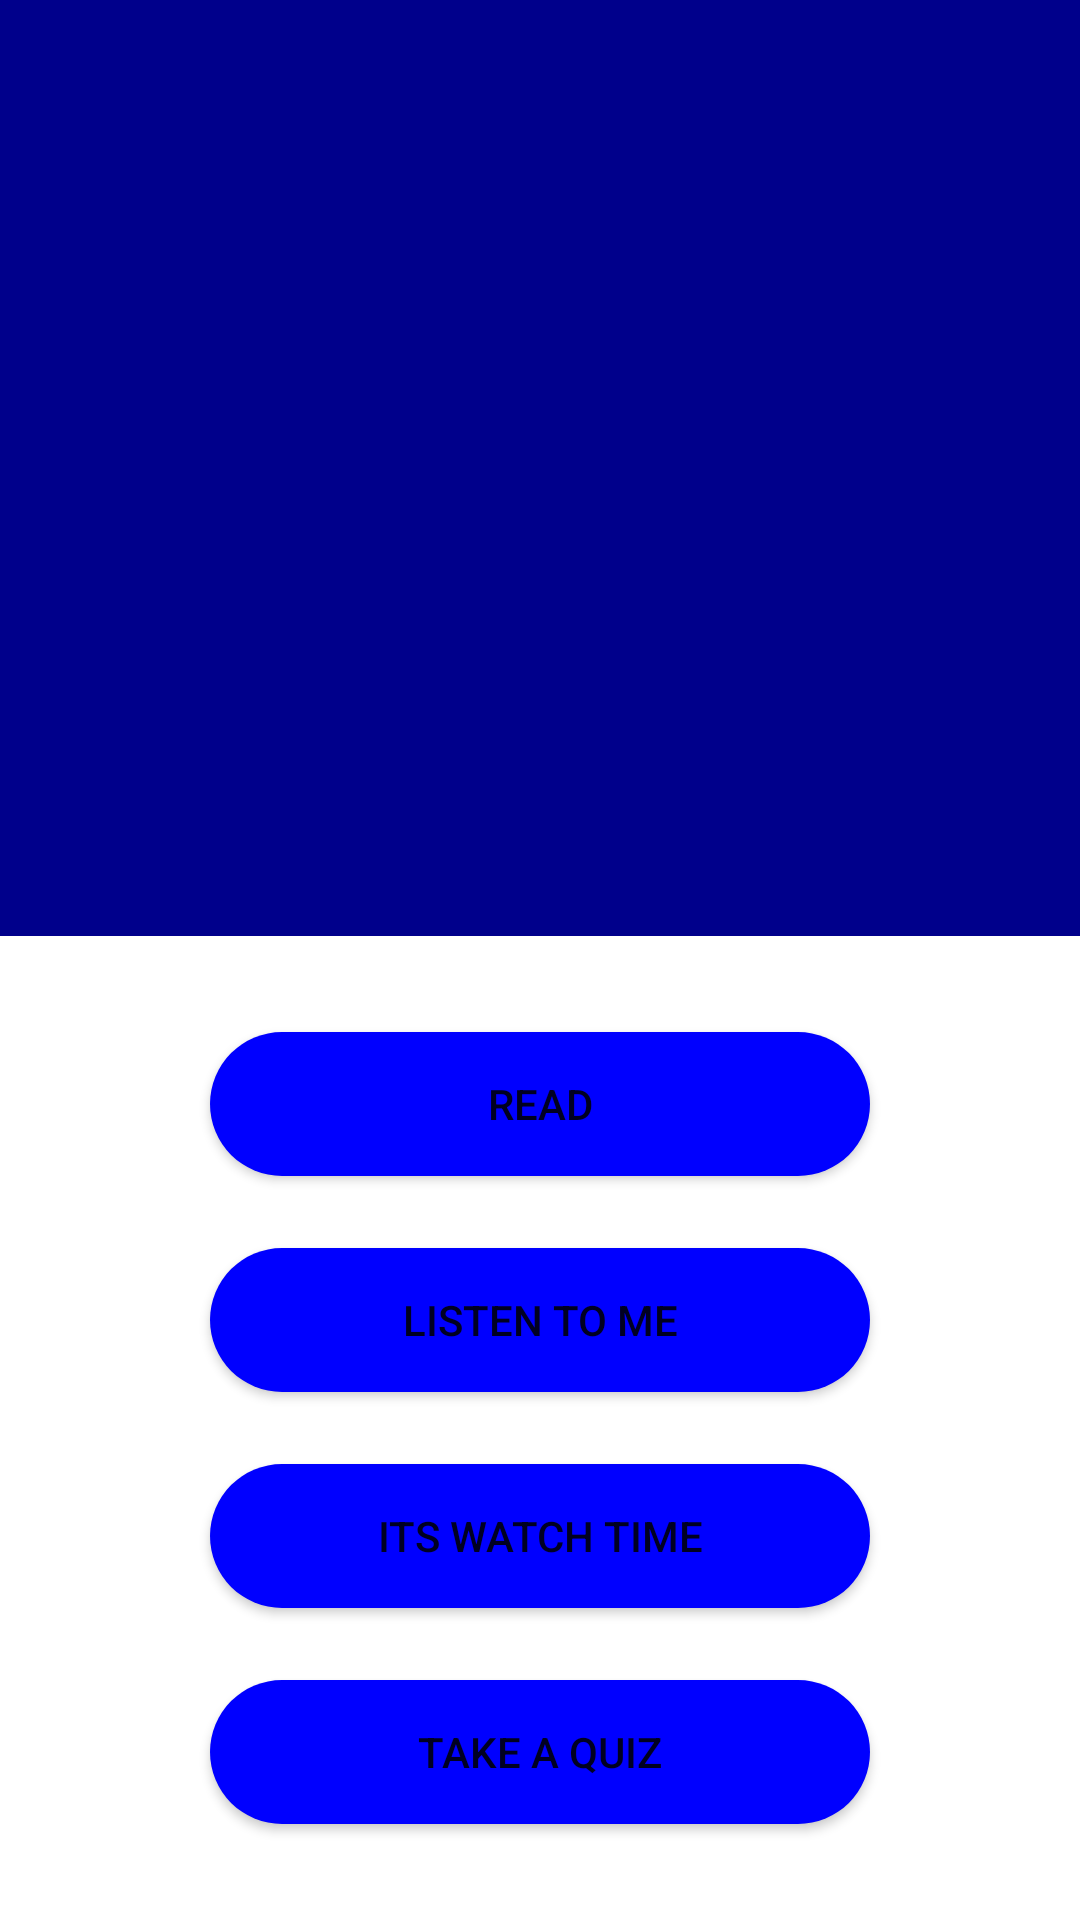

Reconstruct the res/layout file that produces this screen, plus the resources it refers to.
<!-- AndroidManifest.xml: application theme Theme.CAI -->
<!-- res/layout/activity_main.xml -->
<?xml version="1.0" encoding="utf-8"?>
<androidx.constraintlayout.widget.ConstraintLayout xmlns:android="http://schemas.android.com/apk/res/android"
    xmlns:app="http://schemas.android.com/apk/res-auto"
    xmlns:tools="http://schemas.android.com/tools"
    android:layout_width="match_parent"
    android:layout_height="match_parent"
    tools:context=".MainActivity">

    <FrameLayout
        android:layout_width="0dp"
        android:layout_height="0dp"
        android:layout_marginBottom="32dp"
        android:background="@color/primaryDarkColor"
        app:layout_constraintBottom_toTopOf="@+id/button5"
        app:layout_constraintEnd_toEndOf="parent"
        app:layout_constraintStart_toStartOf="parent"
        app:layout_constraintTop_toTopOf="parent">

        <ImageView
            android:id="@+id/imageView"
            android:layout_width="200dp"
            android:layout_height="200dp"
            android:layout_gravity="center"
            app:srcCompat="@drawable/logo" />
    </FrameLayout>

    <Button
        android:id="@+id/button2"
        android:layout_width="220dp"
        android:layout_height="wrap_content"
        android:layout_marginBottom="24dp"
        android:background="@drawable/rounder_corner"
        android:text="Its Watch time"
        app:layout_constraintBottom_toTopOf="@+id/btnMainTakeQuiz"
        app:layout_constraintEnd_toEndOf="@+id/btnMainTakeQuiz"
        app:layout_constraintStart_toStartOf="@+id/btnMainTakeQuiz" />

    <Button
        android:id="@+id/btnMainTakeQuiz"
        android:layout_width="220dp"
        android:layout_height="wrap_content"
        android:layout_marginBottom="32dp"
        android:background="@drawable/rounder_corner"
        android:text="Take a quiz"
        app:layout_constraintBottom_toBottomOf="parent"
        app:layout_constraintEnd_toEndOf="parent"
        app:layout_constraintStart_toStartOf="parent" />

    <Button
        android:id="@+id/btnMainListen"
        android:layout_width="220dp"
        android:layout_height="wrap_content"
        android:layout_marginBottom="24dp"
        android:background="@drawable/rounder_corner"
        android:text="listen to me"
        app:layout_constraintBottom_toTopOf="@+id/button2"
        app:layout_constraintEnd_toEndOf="@+id/button2"
        app:layout_constraintStart_toStartOf="@+id/button2" />

    <Button
        android:id="@+id/button5"
        android:layout_width="220dp"
        android:layout_height="wrap_content"
        android:layout_marginBottom="24dp"
        android:background="@drawable/rounder_corner"
        android:text="Read"
        app:layout_constraintBottom_toTopOf="@+id/btnMainListen"
        app:layout_constraintEnd_toEndOf="@+id/btnMainListen"
        app:layout_constraintStart_toStartOf="@+id/btnMainListen" />
</androidx.constraintlayout.widget.ConstraintLayout>
<!-- resources referenced by this layout -->
<resources>
  <color name="primaryDarkColor">#00008B</color>
  <!-- drawable rounder_corner (drawable) -->
  <?xml version="1.0" encoding="utf-8"?>
  <shape android:shape="rectangle" xmlns:android="http://schemas.android.com/apk/res/android">
      <corners android:radius="100dp"/>
      <solid android:color="@color/primaryColor"/>
  </shape>
  <style name="Theme.CAI" parent="Theme.MaterialComponents.DayNight.NoActionBar">
          
          <item name="colorPrimary">@color/primaryDarkColor</item>
          <item name="colorPrimaryVariant">@color/primaryColor</item>
          <item name="colorOnPrimary">@color/white</item>
          
          <item name="colorSecondary">@color/teal_200</item>
          <item name="colorSecondaryVariant">@color/teal_700</item>
          <item name="colorOnSecondary">@color/black</item>
          
          <item name="android:statusBarColor" tools:targetApi="l">?attr/colorPrimaryVariant</item>
          
  
              
              <item name="colorControlNormal">@color/white</item>
  
      </style>
  <color name="primaryColor">#0000FF</color>ADD8E6
  <color name="white">#FFFFFFFF</color>
  <color name="teal_200">#FF03DAC5</color>
  <color name="teal_700">#FF018786</color>
  <color name="black">#FF000000</color>
</resources>
